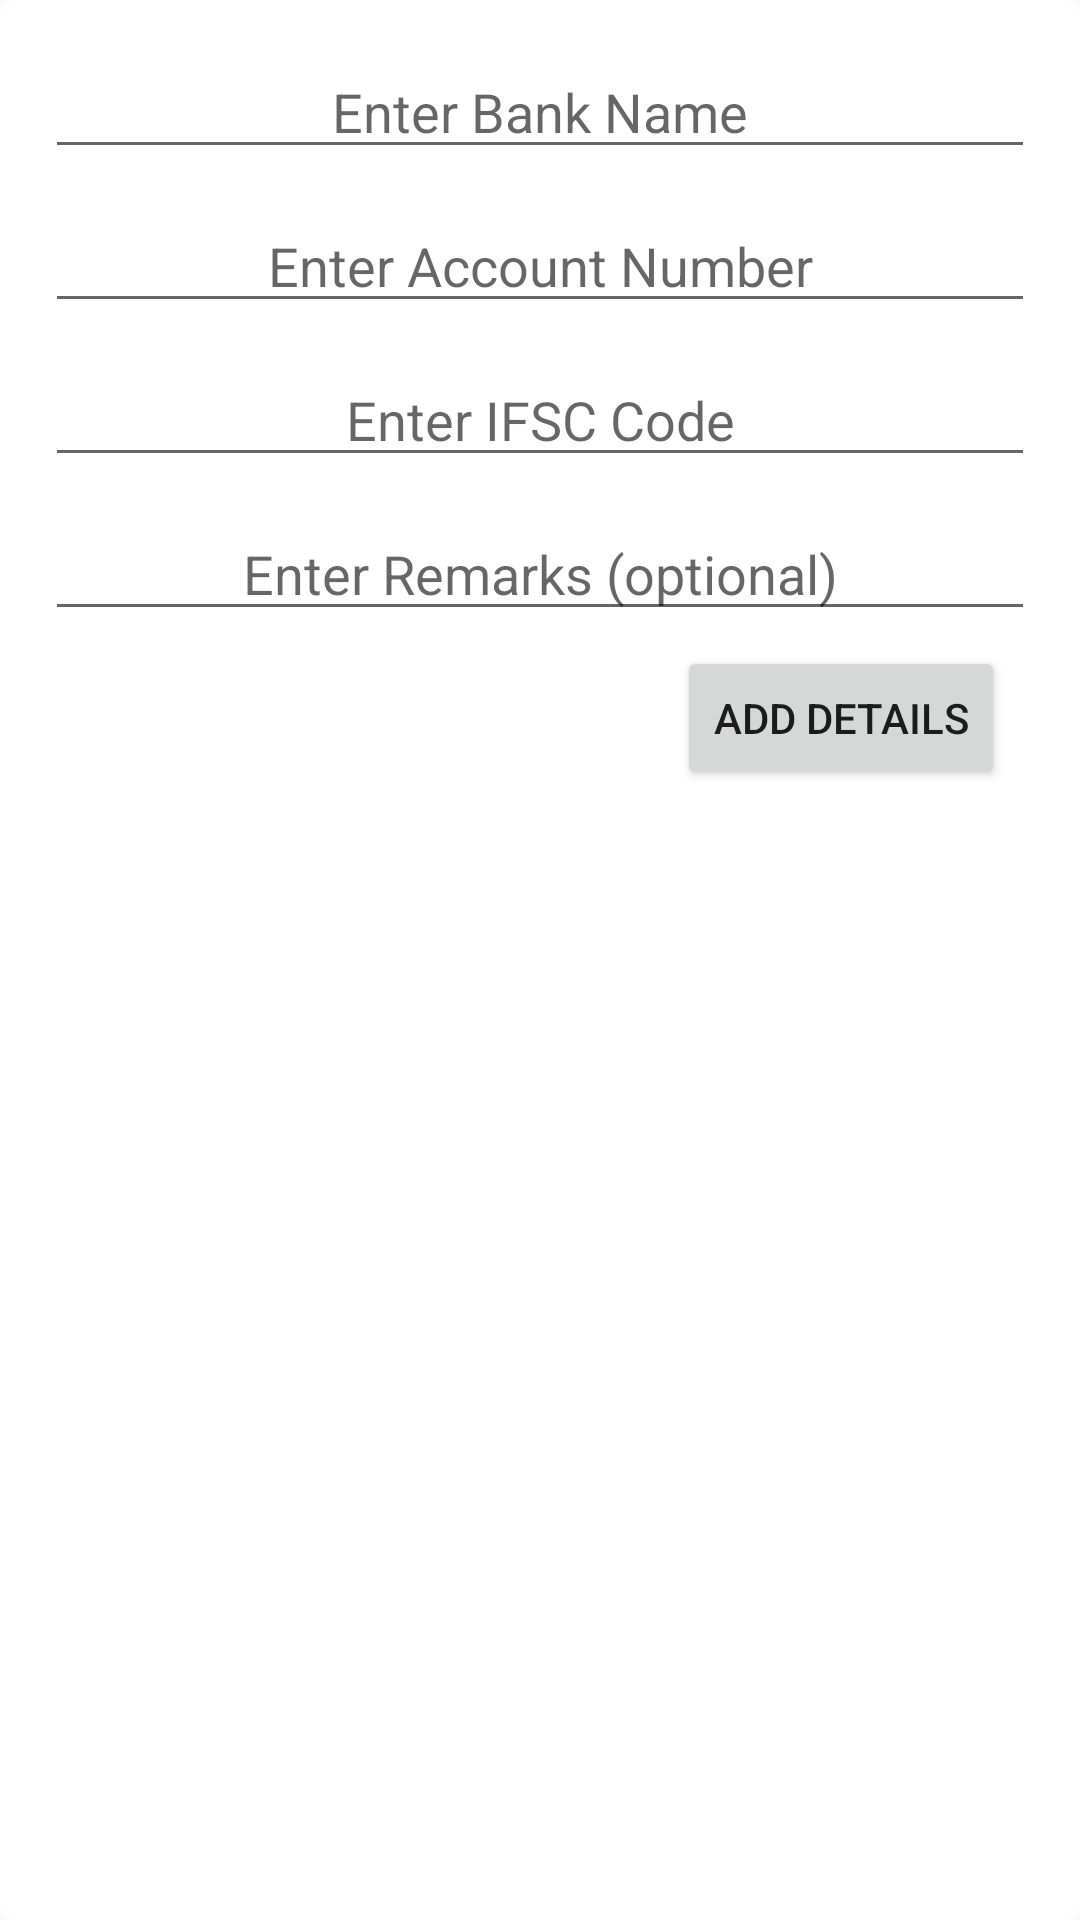

Write the Android layout XML for this screen, with the resource values it uses.
<!-- AndroidManifest.xml: application theme AppTheme -->
<!-- res/layout/dialog_add_bank.xml -->
<?xml version="1.0" encoding="utf-8"?>
<LinearLayout
    xmlns:android="http://schemas.android.com/apk/res/android"
    xmlns:tools="http://schemas.android.com/tools"
    android:layout_width="match_parent"
    android:layout_height="match_parent"
    android:orientation="vertical"
    android:background="@drawable/corners_rounded">

    <EditText
        android:id="@+id/etBankName"
        android:layout_width="match_parent"
        android:layout_height="wrap_content"
        android:hint="@string/enter_bank_name"
        android:inputType="textCapWords"
        tools:ignore="Autofill"
        android:layout_margin="5dp"
        android:textAlignment="center"/>

    <EditText
        android:id="@+id/etAccountNumber"
        android:layout_width="match_parent"
        android:layout_height="wrap_content"
        android:hint="@string/enter_account_number"
        android:inputType="number"
        tools:ignore="Autofill"
        android:layout_margin="5dp"
        android:textAlignment="center"/>

    <EditText
        android:id="@+id/etIFSCCode"
        android:layout_width="match_parent"
        android:layout_height="wrap_content"
        android:hint="@string/enter_ifsc_code"
        android:inputType="textCapCharacters"
        tools:ignore="Autofill"
        android:layout_margin="5dp"
        android:textAlignment="center"/>

    <EditText
        android:id="@+id/etBankRemarks"
        android:layout_width="match_parent"
        android:layout_height="wrap_content"
        android:hint="@string/enter_remarks"
        android:inputType="textCapSentences"
        tools:ignore="Autofill"
        android:layout_margin="5dp"
        android:textAlignment="center"/>

    <Button
        android:id="@+id/buAddBank"
        android:layout_width="wrap_content"
        android:layout_height="wrap_content"
        android:text="@string/add_details"
        android:layout_gravity="right"
        android:layout_marginEnd="15dp"
        android:textAlignment="center"
        tools:ignore="RtlHardcoded" />

</LinearLayout>
<!-- resources referenced by this layout -->
<resources>
  <!-- drawable corners_rounded (drawable) -->
  <?xml version="1.0" encoding="utf-8"?>
  <shape xmlns:android="http://schemas.android.com/apk/res/android">
      <solid
          android:color="@color/white"/>
      <corners
          android:radius="5dp"/>
      <padding
          android:bottom="@dimen/padding"
          android:left="@dimen/padding"
          android:right="@dimen/padding"
          android:top="@dimen/padding"/>
  </shape>
  <string name="add_details">Add Details</string>
  <string name="enter_account_number">Enter Account Number</string>
  <string name="enter_bank_name">Enter Bank Name</string>
  <string name="enter_ifsc_code">Enter IFSC Code</string>
  <string name="enter_remarks">Enter Remarks (optional)</string>
  <style name="AppTheme" parent="Theme.AppCompat.Light.NoActionBar">
          
          <item name="colorPrimary">@color/colorPrimary</item>
          <item name="colorPrimaryDark">@color/colorPrimaryDark</item>
          <item name="colorAccent">@color/white</item>
          <item name="android:statusBarColor">@color/colorPrimaryDark</item>
          <item name="android:screenOrientation">portrait</item>
      </style>
  <color name="white">#FFFFFF</color>
  <dimen name="padding">10dp</dimen>
  <color name="colorPrimary">#E43F3F</color>
  <color name="colorPrimaryDark">#CC1D1D</color>
</resources>
